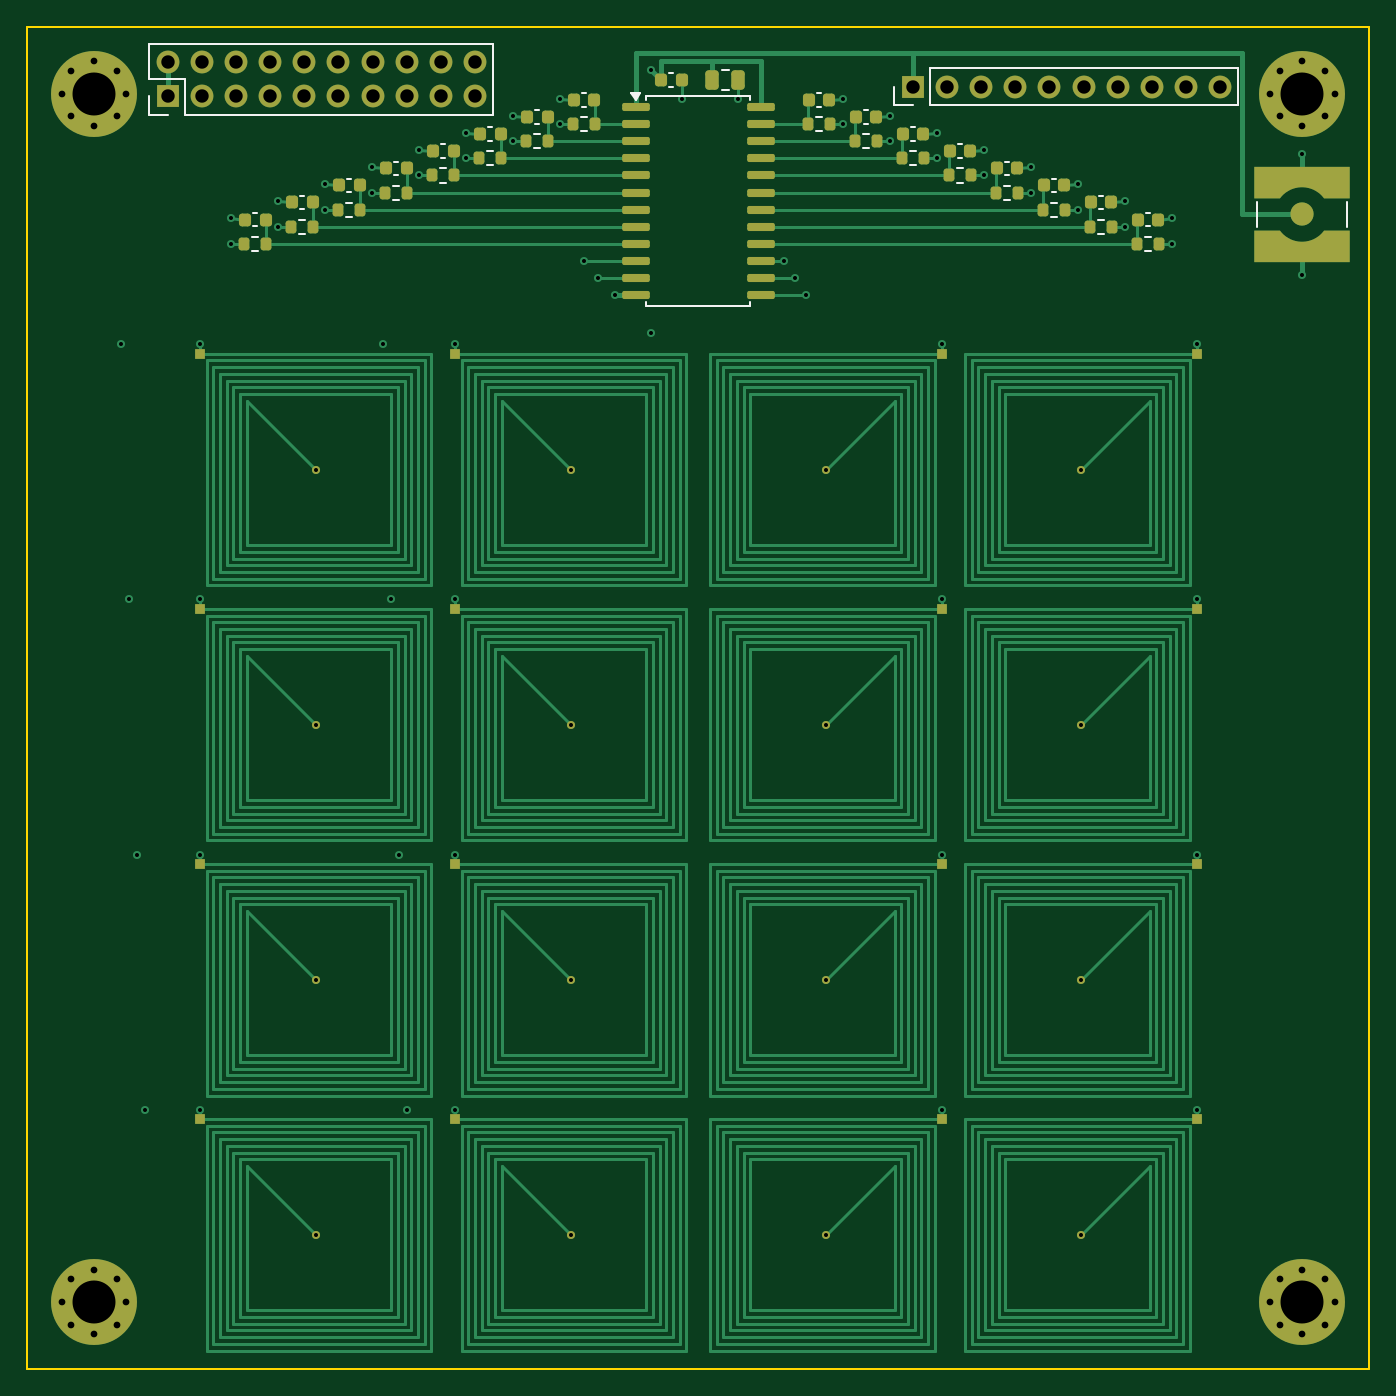
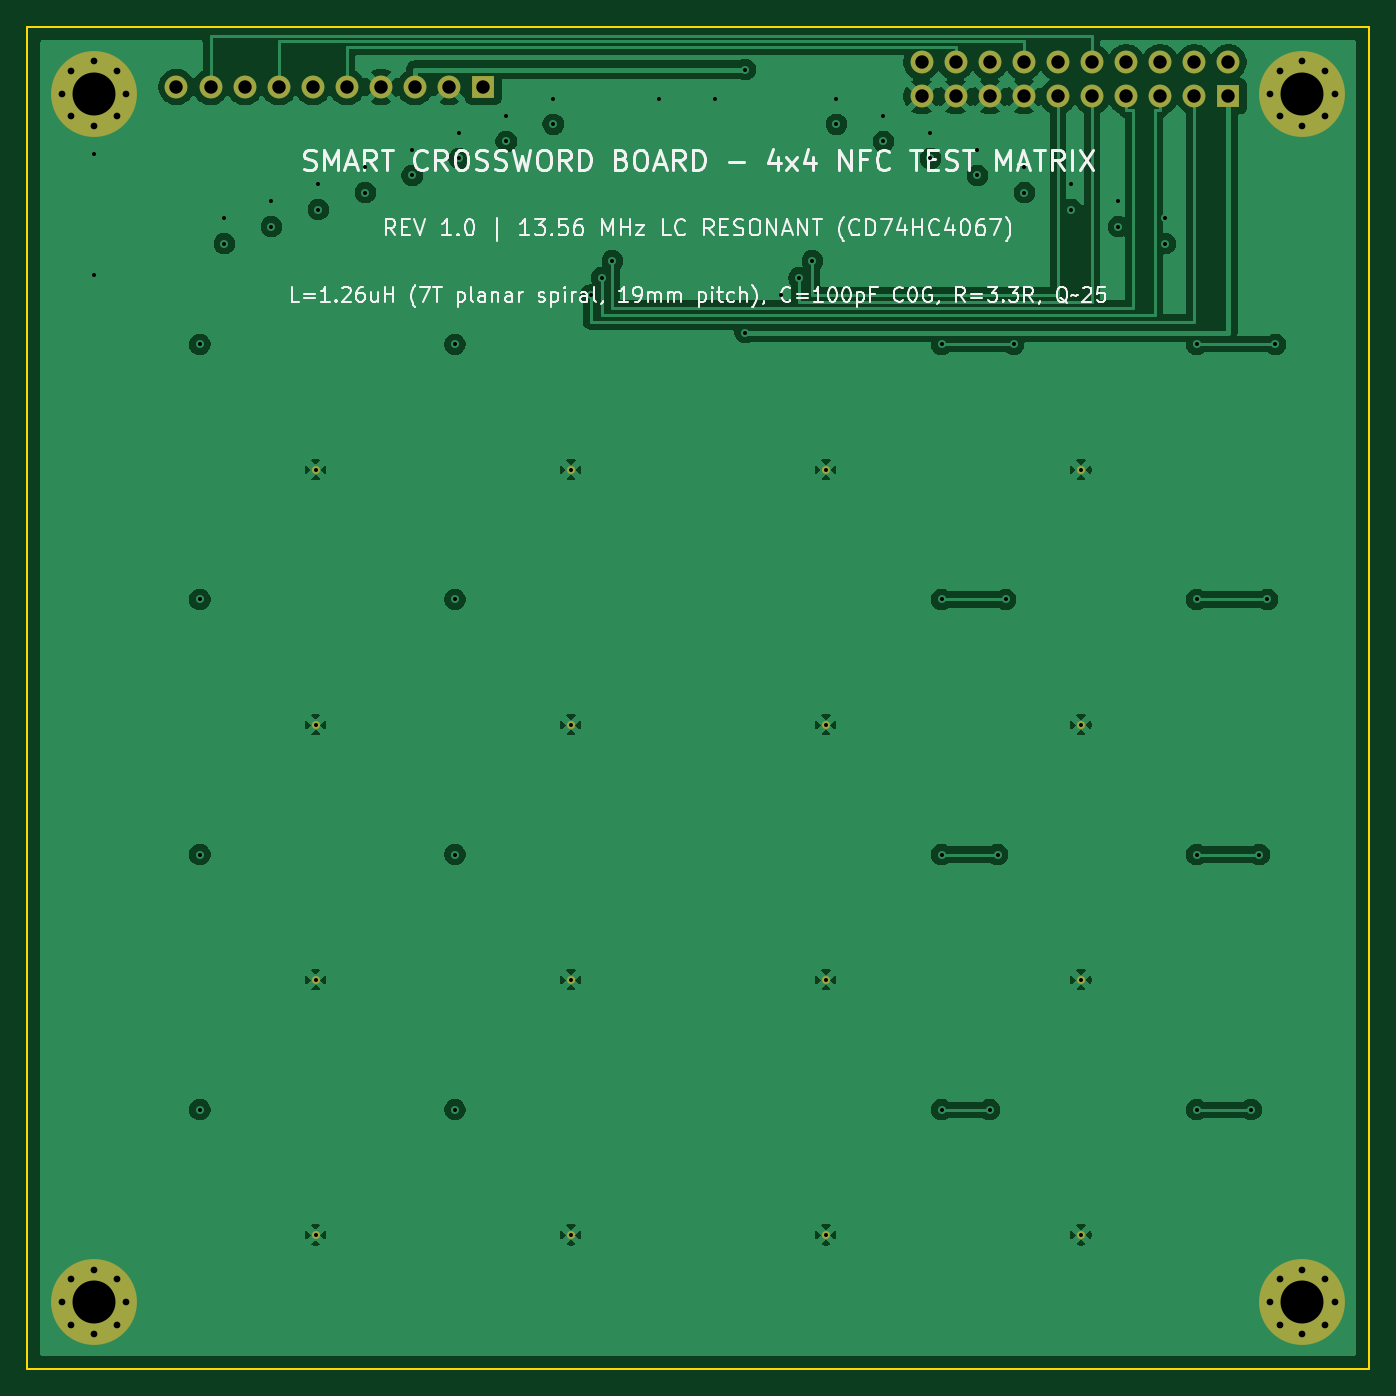
Circuit board: 10 layer files. Board 100.0 x 100.0 mm.
- bottom_copper: test_grid_4x4-B_Cu.gbl (120293 bytes)
- bottom_mask: test_grid_4x4-B_Mask.gbs (2945 bytes)
- paste: test_grid_4x4-B_Paste.gbp (458 bytes)
- bottom_silk: test_grid_4x4-B_Silkscreen.gbo (55131 bytes)
- outline: test_grid_4x4-Edge_Cuts.gm1 (628 bytes)
- top_copper: test_grid_4x4-F_Cu.gtl (43180 bytes)
- top_mask: test_grid_4x4-F_Mask.gts (8296 bytes)
- paste: test_grid_4x4-F_Paste.gtp (6008 bytes)
- top_silk: test_grid_4x4-F_Silkscreen.gto (5341 bytes)
- drill: test_grid_4x4.drl (2507 bytes)

=== bottom_copper: test_grid_4x4-B_Cu.gbl (120293 bytes, source omitted) ===
=== bottom_mask: test_grid_4x4-B_Mask.gbs ===
%TF.GenerationSoftware,KiCad,Pcbnew,10.0.6*%
%TF.CreationDate,2026-09-05T16:17:46+02:00*%
%TF.ProjectId,test_grid_4x4,74657374-5f67-4726-9964-5f3478342e6b,rev?*%
%TF.SameCoordinates,Original*%
%TF.FileFunction,Soldermask,Bot*%
%TF.FilePolarity,Negative*%
%FSLAX46Y46*%
G04 Gerber Fmt 4.6, Leading zero omitted, Abs format (unit mm)*
G04 Created by KiCad (PCBNEW 10.0.6) date 2026-09-05 16:17:46*
%MOMM*%
%LPD*%
G01*
G04 APERTURE LIST*
%ADD10C,0.800000*%
%ADD11C,6.400000*%
%ADD12C,0.600000*%
%ADD13R,1.700000X1.700000*%
%ADD14C,1.700000*%
G04 APERTURE END LIST*
D10*
%TO.C,H2*%
X92600000Y-5000000D03*
X93302944Y-3302944D03*
X93302944Y-6697056D03*
X95000000Y-2600000D03*
D11*
X95000000Y-5000000D03*
D10*
X95000000Y-7400000D03*
X96697056Y-3302944D03*
X96697056Y-6697056D03*
X97400000Y-5000000D03*
%TD*%
D12*
%TO.C,L6*%
X40500000Y-52000000D03*
%TD*%
%TO.C,L1*%
X21500000Y-33000000D03*
%TD*%
%TO.C,L11*%
X59500000Y-71000000D03*
%TD*%
%TO.C,L13*%
X21500000Y-90000000D03*
%TD*%
D10*
%TO.C,H3*%
X2600000Y-95000000D03*
X3302944Y-93302944D03*
X3302944Y-96697056D03*
X5000000Y-92600000D03*
D11*
X5000000Y-95000000D03*
D10*
X5000000Y-97400000D03*
X6697056Y-93302944D03*
X6697056Y-96697056D03*
X7400000Y-95000000D03*
%TD*%
D13*
%TO.C,J2*%
X66000000Y-4500000D03*
D14*
X68540000Y-4500000D03*
X71080000Y-4500000D03*
X73620000Y-4500000D03*
X76160000Y-4500000D03*
X78700000Y-4500000D03*
X81240000Y-4500000D03*
X83780000Y-4500000D03*
X86320000Y-4500000D03*
X88860000Y-4500000D03*
%TD*%
D10*
%TO.C,H1*%
X2600000Y-5000000D03*
X3302944Y-3302944D03*
X3302944Y-6697056D03*
X5000000Y-2600000D03*
D11*
X5000000Y-5000000D03*
D10*
X5000000Y-7400000D03*
X6697056Y-3302944D03*
X6697056Y-6697056D03*
X7400000Y-5000000D03*
%TD*%
D12*
%TO.C,L5*%
X21500000Y-52000000D03*
%TD*%
%TO.C,L14*%
X40500000Y-90000000D03*
%TD*%
%TO.C,L16*%
X78500000Y-90000000D03*
%TD*%
%TO.C,L12*%
X78500000Y-71000000D03*
%TD*%
%TO.C,L2*%
X40500000Y-33000000D03*
%TD*%
%TO.C,L7*%
X59500000Y-52000000D03*
%TD*%
D10*
%TO.C,H4*%
X92600000Y-95000000D03*
X93302944Y-93302944D03*
X93302944Y-96697056D03*
X95000000Y-92600000D03*
D11*
X95000000Y-95000000D03*
D10*
X95000000Y-97400000D03*
X96697056Y-93302944D03*
X96697056Y-96697056D03*
X97400000Y-95000000D03*
%TD*%
D13*
%TO.C,J1*%
X10500000Y-5200000D03*
D14*
X10500000Y-2660000D03*
X13040000Y-5200000D03*
X13040000Y-2660000D03*
X15580000Y-5200000D03*
X15580000Y-2660000D03*
X18120000Y-5200000D03*
X18120000Y-2660000D03*
X20660000Y-5200000D03*
X20660000Y-2660000D03*
X23200000Y-5200000D03*
X23200000Y-2660000D03*
X25740000Y-5200000D03*
X25740000Y-2660000D03*
X28280000Y-5200000D03*
X28280000Y-2660000D03*
X30820000Y-5200000D03*
X30820000Y-2660000D03*
X33360000Y-5200000D03*
X33360000Y-2660000D03*
%TD*%
D12*
%TO.C,L3*%
X59500000Y-33000000D03*
%TD*%
%TO.C,L15*%
X59500000Y-90000000D03*
%TD*%
%TO.C,L9*%
X21500000Y-71000000D03*
%TD*%
%TO.C,L10*%
X40500000Y-71000000D03*
%TD*%
%TO.C,L8*%
X78500000Y-52000000D03*
%TD*%
%TO.C,L4*%
X78500000Y-33000000D03*
%TD*%
M02*

=== paste: test_grid_4x4-B_Paste.gbp ===
%TF.GenerationSoftware,KiCad,Pcbnew,10.0.6*%
%TF.CreationDate,2026-09-05T16:17:46+02:00*%
%TF.ProjectId,test_grid_4x4,74657374-5f67-4726-9964-5f3478342e6b,rev?*%
%TF.SameCoordinates,Original*%
%TF.FileFunction,Paste,Bot*%
%TF.FilePolarity,Positive*%
%FSLAX46Y46*%
G04 Gerber Fmt 4.6, Leading zero omitted, Abs format (unit mm)*
G04 Created by KiCad (PCBNEW 10.0.6) date 2026-09-05 16:17:46*
%MOMM*%
%LPD*%
G01*
G04 APERTURE LIST*
G04 APERTURE END LIST*
M02*

=== bottom_silk: test_grid_4x4-B_Silkscreen.gbo (55131 bytes, source omitted) ===
=== outline: test_grid_4x4-Edge_Cuts.gm1 ===
%TF.GenerationSoftware,KiCad,Pcbnew,10.0.6*%
%TF.CreationDate,2026-09-05T16:17:46+02:00*%
%TF.ProjectId,test_grid_4x4,74657374-5f67-4726-9964-5f3478342e6b,rev?*%
%TF.SameCoordinates,Original*%
%TF.FileFunction,Profile,NP*%
%FSLAX46Y46*%
G04 Gerber Fmt 4.6, Leading zero omitted, Abs format (unit mm)*
G04 Created by KiCad (PCBNEW 10.0.6) date 2026-09-05 16:17:46*
%MOMM*%
%LPD*%
G01*
G04 APERTURE LIST*
%TA.AperFunction,Profile*%
%ADD10C,0.150000*%
%TD*%
G04 APERTURE END LIST*
D10*
X0Y0D02*
X100000000Y0D01*
X0Y-100000000D02*
X0Y0D01*
X100000000Y0D02*
X100000000Y-100000000D01*
X100000000Y-100000000D02*
X0Y-100000000D01*
M02*

=== top_copper: test_grid_4x4-F_Cu.gtl (43180 bytes, source omitted) ===
=== top_mask: test_grid_4x4-F_Mask.gts (8296 bytes, source omitted) ===
=== paste: test_grid_4x4-F_Paste.gtp (6008 bytes, source omitted) ===
=== top_silk: test_grid_4x4-F_Silkscreen.gto ===
%TF.GenerationSoftware,KiCad,Pcbnew,10.0.6*%
%TF.CreationDate,2026-09-05T16:17:46+02:00*%
%TF.ProjectId,test_grid_4x4,74657374-5f67-4726-9964-5f3478342e6b,rev?*%
%TF.SameCoordinates,Original*%
%TF.FileFunction,Legend,Top*%
%TF.FilePolarity,Positive*%
%FSLAX46Y46*%
G04 Gerber Fmt 4.6, Leading zero omitted, Abs format (unit mm)*
G04 Created by KiCad (PCBNEW 10.0.6) date 2026-09-05 16:17:46*
%MOMM*%
%LPD*%
G01*
G04 APERTURE LIST*
%ADD10C,0.120000*%
G04 APERTURE END LIST*
%TO.C,C12*%
D10*
X76359420Y-11325000D02*
X76640580Y-11325000D01*
X76359420Y-12345000D02*
X76640580Y-12345000D01*
%TO.C,C10*%
X34640580Y-7514999D02*
X34359420Y-7514999D01*
X34640580Y-8534999D02*
X34359420Y-8534999D01*
%TO.C,R6*%
X38237258Y-8032500D02*
X37762742Y-8032500D01*
X38237258Y-9077500D02*
X37762742Y-9077500D01*
%TO.C,C8*%
X79859420Y-12594999D02*
X80140580Y-12594999D01*
X79859420Y-13614999D02*
X80140580Y-13614999D01*
%TO.C,C16*%
X72859420Y-10055000D02*
X73140580Y-10055000D01*
X72859420Y-11075000D02*
X73140580Y-11075000D01*
%TO.C,R10*%
X34737258Y-9302500D02*
X34262742Y-9302500D01*
X34737258Y-10347500D02*
X34262742Y-10347500D01*
%TO.C,C14*%
X31140580Y-8785000D02*
X30859420Y-8785000D01*
X31140580Y-9805000D02*
X30859420Y-9805000D01*
%TO.C,R8*%
X79762742Y-14382500D02*
X80237258Y-14382500D01*
X79762742Y-15427500D02*
X80237258Y-15427500D01*
%TO.C,C6*%
X38140580Y-6245000D02*
X37859420Y-6245000D01*
X38140580Y-7265000D02*
X37859420Y-7265000D01*
%TO.C,R16*%
X72762742Y-11842500D02*
X73237258Y-11842500D01*
X72762742Y-12887500D02*
X73237258Y-12887500D01*
%TO.C,R9*%
X20737258Y-14382500D02*
X20262742Y-14382500D01*
X20737258Y-15427500D02*
X20262742Y-15427500D01*
%TO.C,C3*%
X69359420Y-8785000D02*
X69640580Y-8785000D01*
X69359420Y-9805000D02*
X69640580Y-9805000D01*
%TO.C,R3*%
X69262742Y-10572500D02*
X69737258Y-10572500D01*
X69262742Y-11617500D02*
X69737258Y-11617500D01*
%TO.C,J2*%
X64620000Y-5880000D02*
X64620000Y-4500000D01*
X66000000Y-5880000D02*
X64620000Y-5880000D01*
X67270000Y-3120000D02*
X90240000Y-3120000D01*
X67270000Y-5880000D02*
X67270000Y-3120000D01*
X67270000Y-5880000D02*
X90240000Y-5880000D01*
X90240000Y-5880000D02*
X90240000Y-3120000D01*
%TO.C,C17*%
X47859420Y-3490000D02*
X48140580Y-3490000D01*
X47859420Y-4510000D02*
X48140580Y-4510000D01*
%TO.C,C15*%
X58859420Y-4975000D02*
X59140580Y-4975000D01*
X58859420Y-5995000D02*
X59140580Y-5995000D01*
%TO.C,C4*%
X83359420Y-13865000D02*
X83640580Y-13865000D01*
X83359420Y-14885000D02*
X83640580Y-14885000D01*
%TO.C,R13*%
X17237258Y-15652500D02*
X16762742Y-15652500D01*
X17237258Y-16697500D02*
X16762742Y-16697500D01*
%TO.C,R2*%
X41737258Y-6762500D02*
X41262742Y-6762500D01*
X41737258Y-7807500D02*
X41262742Y-7807500D01*
%TO.C,R15*%
X58762742Y-6762500D02*
X59237258Y-6762500D01*
X58762742Y-7807500D02*
X59237258Y-7807500D01*
%TO.C,C9*%
X20640580Y-12594999D02*
X20359420Y-12594999D01*
X20640580Y-13614999D02*
X20359420Y-13614999D01*
%TO.C,R11*%
X62262742Y-8032500D02*
X62737258Y-8032500D01*
X62262742Y-9077500D02*
X62737258Y-9077500D01*
%TO.C,U1*%
X46140000Y-5190000D02*
X53860000Y-5190000D01*
X46140000Y-5455000D02*
X46140000Y-5190000D01*
X46140000Y-20810000D02*
X46140000Y-20545000D01*
X53860000Y-5190000D02*
X53860000Y-5455000D01*
X53860000Y-20545000D02*
X53860000Y-20810000D01*
X53860000Y-20810000D02*
X46140000Y-20810000D01*
X45350000Y-5450000D02*
X45010000Y-4980000D01*
X45690000Y-4980000D01*
X45350000Y-5450000D01*
G36*
X45350000Y-5450000D02*
G01*
X45010000Y-4980000D01*
X45690000Y-4980000D01*
X45350000Y-5450000D01*
G37*
%TO.C,C5*%
X24140580Y-11325000D02*
X23859420Y-11325000D01*
X24140580Y-12345000D02*
X23859420Y-12345000D01*
%TO.C,C7*%
X65859420Y-7514999D02*
X66140580Y-7514999D01*
X65859420Y-8534999D02*
X66140580Y-8534999D01*
%TO.C,J1*%
X9120000Y-1280000D02*
X34740000Y-1280000D01*
X9120000Y-3930000D02*
X9120000Y-1280000D01*
X9120000Y-6580000D02*
X9120000Y-5200000D01*
X10500000Y-6580000D02*
X9120000Y-6580000D01*
X11770000Y-3930000D02*
X9120000Y-3930000D01*
X11770000Y-6580000D02*
X11770000Y-3930000D01*
X11770000Y-6580000D02*
X34740000Y-6580000D01*
X34740000Y-6580000D02*
X34740000Y-1280000D01*
%TO.C,R4*%
X83262742Y-15652500D02*
X83737258Y-15652500D01*
X83262742Y-16697500D02*
X83737258Y-16697500D01*
%TO.C,J3*%
X91645000Y-13060000D02*
X91645000Y-14940000D01*
X98355000Y-13060000D02*
X98355000Y-14940000D01*
%TO.C,R7*%
X65762742Y-9302500D02*
X66237258Y-9302500D01*
X65762742Y-10347500D02*
X66237258Y-10347500D01*
%TO.C,R12*%
X76262742Y-13112500D02*
X76737258Y-13112500D01*
X76262742Y-14157500D02*
X76737258Y-14157500D01*
%TO.C,C13*%
X17140580Y-13865000D02*
X16859420Y-13865000D01*
X17140580Y-14885000D02*
X16859420Y-14885000D01*
%TO.C,C2*%
X41640580Y-4975000D02*
X41359420Y-4975000D01*
X41640580Y-5995000D02*
X41359420Y-5995000D01*
%TO.C,C1*%
X27640580Y-10055000D02*
X27359420Y-10055000D01*
X27640580Y-11075000D02*
X27359420Y-11075000D01*
%TO.C,R14*%
X31237258Y-10572500D02*
X30762742Y-10572500D01*
X31237258Y-11617500D02*
X30762742Y-11617500D01*
%TO.C,C11*%
X62359420Y-6245000D02*
X62640580Y-6245000D01*
X62359420Y-7265000D02*
X62640580Y-7265000D01*
%TO.C,R1*%
X27737258Y-11842500D02*
X27262742Y-11842500D01*
X27737258Y-12887500D02*
X27262742Y-12887500D01*
%TO.C,R5*%
X24237258Y-13112500D02*
X23762742Y-13112500D01*
X24237258Y-14157500D02*
X23762742Y-14157500D01*
%TO.C,C18*%
X51738748Y-3265000D02*
X52261252Y-3265000D01*
X51738748Y-4735000D02*
X52261252Y-4735000D01*
%TD*%
M02*

=== drill: test_grid_4x4.drl ===
M48
; DRILL file KiCad 10.0.6 date 2026-09-05T16:17:46
; FORMAT={-:-/ absolute / metric / decimal}
; #@! TF.CreationDate,2026-09-05T16:17:46+02:00
; #@! TF.GenerationSoftware,Kicad,Pcbnew,10.0.6
; #@! TF.FileFunction,MixedPlating,1,4
FMAT,2
METRIC
; #@! TA.AperFunction,Plated,PTH,ViaDrill
T1C0.300
; #@! TA.AperFunction,Plated,PTH,ComponentDrill
T2C0.300
; #@! TA.AperFunction,Plated,PTH,ComponentDrill
T3C0.500
; #@! TA.AperFunction,Plated,PTH,ComponentDrill
T4C1.000
; #@! TA.AperFunction,Plated,PTH,ComponentDrill
T5C3.200
%
G90
G05
T1
X7.0Y-23.675
X7.6Y-42.675
X8.2Y-61.675
X8.8Y-80.675
X12.875Y-23.675
X12.875Y-42.675
X12.875Y-61.675
X12.875Y-80.675
X15.2Y-14.27
X15.2Y-16.175
X18.7Y-13.0
X18.7Y-14.905
X22.2Y-11.73
X22.2Y-13.635
X25.7Y-10.46
X25.7Y-12.365
X26.5Y-23.675
X27.1Y-42.675
X27.7Y-61.675
X28.3Y-80.675
X29.2Y-9.19
X29.2Y-11.095
X31.875Y-23.675
X31.875Y-42.675
X31.875Y-61.675
X31.875Y-80.675
X32.7Y-7.92
X32.7Y-9.825
X36.2Y-6.65
X36.2Y-8.555
X39.7Y-5.38
X39.7Y-7.285
X41.5Y-17.445
X42.5Y-18.715
X43.8Y-19.985
X46.5Y-3.2
X46.5Y-22.8
X48.775Y-5.4
X52.95Y-5.4
X56.4Y-17.445
X57.2Y-18.715
X58.0Y-19.985
X60.8Y-5.38
X60.8Y-7.285
X64.3Y-6.65
X64.3Y-8.555
X67.8Y-7.92
X67.8Y-9.825
X68.125Y-23.675
X68.125Y-42.675
X68.125Y-61.675
X68.125Y-80.675
X71.3Y-9.19
X71.3Y-11.095
X74.8Y-10.46
X74.8Y-12.365
X78.3Y-11.73
X78.3Y-13.635
X81.8Y-13.0
X81.8Y-14.905
X85.3Y-14.27
X85.3Y-16.175
X87.125Y-23.675
X87.125Y-42.675
X87.125Y-61.675
X87.125Y-80.675
X95.0Y-9.5
X95.0Y-18.5
T2
X21.5Y-33.0
X21.5Y-52.0
X21.5Y-71.0
X21.5Y-90.0
X40.5Y-33.0
X40.5Y-52.0
X40.5Y-71.0
X40.5Y-90.0
X59.5Y-33.0
X59.5Y-52.0
X59.5Y-71.0
X59.5Y-90.0
X78.5Y-33.0
X78.5Y-52.0
X78.5Y-71.0
X78.5Y-90.0
T3
X2.6Y-5.0
X2.6Y-95.0
X3.303Y-3.303
X3.303Y-6.697
X3.303Y-93.303
X3.303Y-96.697
X5.0Y-2.6
X5.0Y-7.4
X5.0Y-92.6
X5.0Y-97.4
X6.697Y-3.303
X6.697Y-6.697
X6.697Y-93.303
X6.697Y-96.697
X7.4Y-5.0
X7.4Y-95.0
X92.6Y-5.0
X92.6Y-95.0
X93.303Y-3.303
X93.303Y-6.697
X93.303Y-93.303
X93.303Y-96.697
X95.0Y-2.6
X95.0Y-7.4
X95.0Y-92.6
X95.0Y-97.4
X96.697Y-3.303
X96.697Y-6.697
X96.697Y-93.303
X96.697Y-96.697
X97.4Y-5.0
X97.4Y-95.0
T4
X10.5Y-2.66
X10.5Y-5.2
X13.04Y-2.66
X13.04Y-5.2
X15.58Y-2.66
X15.58Y-5.2
X18.12Y-2.66
X18.12Y-5.2
X20.66Y-2.66
X20.66Y-5.2
X23.2Y-2.66
X23.2Y-5.2
X25.74Y-2.66
X25.74Y-5.2
X28.28Y-2.66
X28.28Y-5.2
X30.82Y-2.66
X30.82Y-5.2
X33.36Y-2.66
X33.36Y-5.2
X66.0Y-4.5
X68.54Y-4.5
X71.08Y-4.5
X73.62Y-4.5
X76.16Y-4.5
X78.7Y-4.5
X81.24Y-4.5
X83.78Y-4.5
X86.32Y-4.5
X88.86Y-4.5
T5
X5.0Y-5.0
X5.0Y-95.0
X95.0Y-5.0
X95.0Y-95.0
M30
